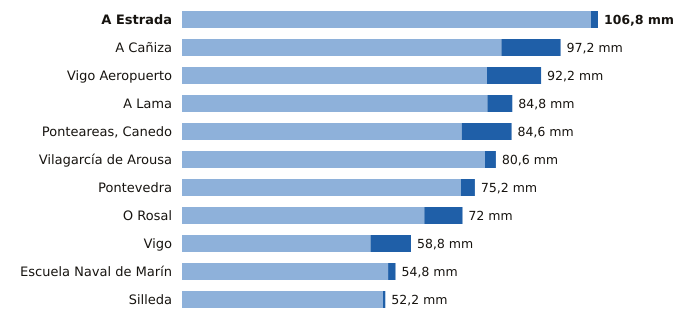

Source data for this figure (header and first rows):
estacion, provincia, indicativo, mm_6_dias_anteriores, mm_hoy, mm_7_dias, horas_de_hoy
A Estrada, Pontevedra, 1468X, 105.0, 1.8, 106.8, 6
A Cañiza, Pontevedra, 1719, 82.0, 15.2, 97.2, 5
Vigo Aeropuerto, Pontevedra, 1495, 78.3, 13.9, 92.2, 9
A Lama, Pontevedra, 1489A, 78.4, 6.4, 84.8, 8
Ponteareas, Canedo, Pontevedra, 1723X, 71.8, 12.8, 84.6, 6
Vilagarcía de Arousa, Pontevedra, 1477V, 77.8, 2.8, 80.6, 7
Pontevedra, Pontevedra, 1484C, 71.6, 3.6, 75.2, 9
O Rosal, Pontevedra, 1730E, 62.2, 9.8, 72.0, 7
Vigo, Pontevedra, 1496X, 48.4, 10.4, 58.8, 7
Escuela Naval de Marín, Pontevedra, 1486E, 52.9, 1.9, 54.8, 9
Silleda, Pontevedra, 1466A, 51.6, 0.6, 52.2, 5
